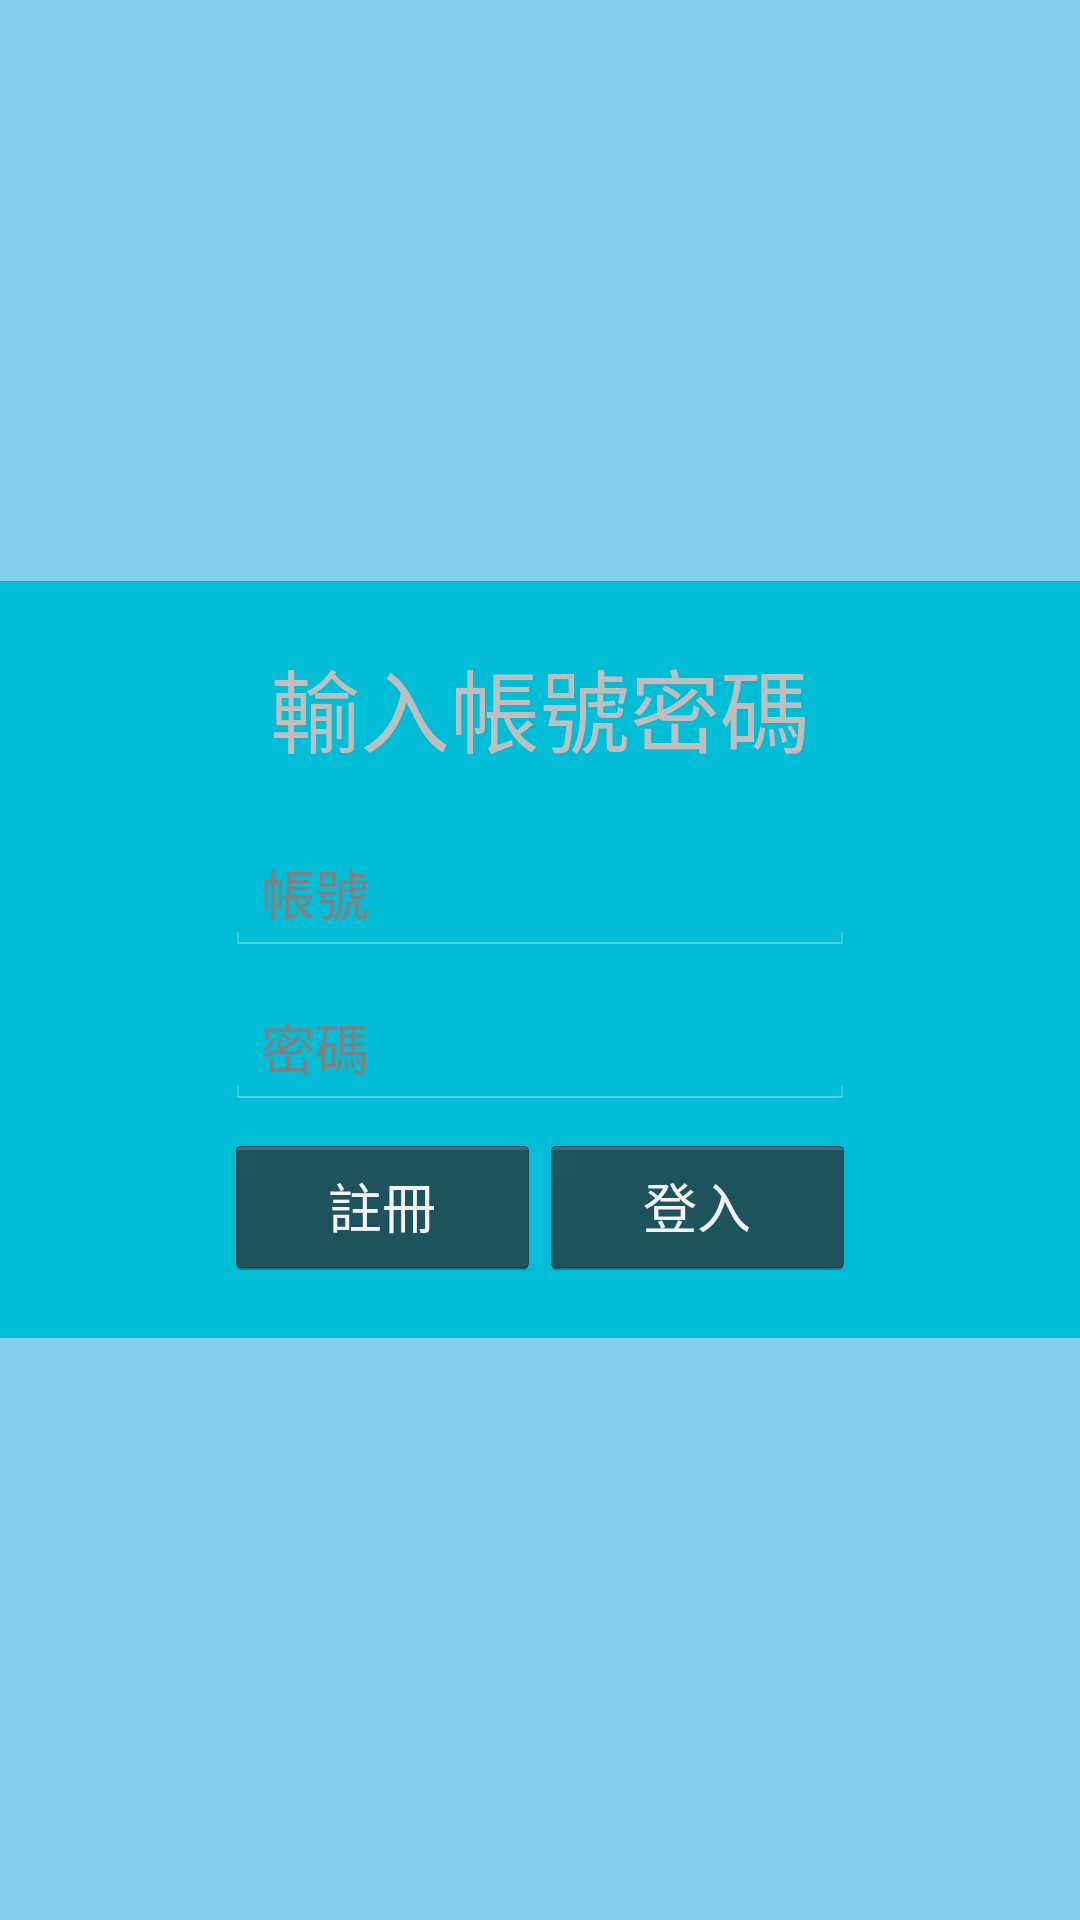

Android layout source for this screen:
<!-- AndroidManifest.xml: application theme android:Theme.Holo.NoActionBar.Fullscreen -->
<!-- res/layout/activity_sign_in.xml -->
<?xml version="1.0" encoding="utf-8"?>
<RelativeLayout
    xmlns:app="http://schemas.android.com/apk/res-auto"
    xmlns:tools="http://schemas.android.com/tools"
    xmlns:android="http://schemas.android.com/apk/res/android"
    android:id="@+id/SignIn"
    android:layout_width="match_parent"
    android:layout_height="match_parent"
    android:background="#85CEEF"
    android:screenOrientation="sensorLandscape"
    tools:context=".SignIn">


    <RelativeLayout
        android:layout_width="400dp"
        android:layout_height="wrap_content"
        android:layout_centerInParent="true"
        android:background="#00BCD4"
        android:textAlignment="center">

        <TextView
            android:id="@+id/taitle"
            android:layout_width="wrap_content"
            android:layout_height="wrap_content"
            android:layout_centerHorizontal="true"
            android:layout_marginTop="20dp"
            android:text="輸入帳號密碼"
            android:textSize="30sp" />

        <LinearLayout
            android:layout_width="wrap_content"
            android:layout_height="wrap_content"
            android:layout_below="@+id/taitle"
            android:layout_marginEnd="@id/taitle"
            android:layout_marginTop="20dp"
            android:orientation="vertical"
            android:layout_centerHorizontal="true">

            <EditText
                android:id="@+id/EmailAddress"
                android:layout_width="wrap_content"
                android:layout_height="wrap_content"
                android:ems="10"
                android:hint="帳號"
                android:inputType="textEmailAddress"
                app:layout_constraintEnd_toEndOf="@+id/textView"
                app:layout_constraintStart_toStartOf="@+id/textView"
                app:layout_constraintTop_toTopOf="@+id/textView" />

            <EditText
                android:id="@+id/password"
                android:layout_width="wrap_content"
                android:layout_height="wrap_content"
                android:layout_marginTop="10dp"
                android:ems="10"
                android:hint="密碼"
                android:inputType="textPassword" />

            <LinearLayout
                android:layout_width="match_parent"
                android:layout_height="match_parent"
                android:layout_marginTop="8dp"
                android:layout_marginBottom="20dp"
                android:orientation="horizontal">

                <Button
                    android:id="@+id/signup"
                    android:layout_width="wrap_content"
                    android:layout_height="wrap_content"
                    android:layout_weight="1"
                    android:text="註冊" />

                <Button
                    android:id="@+id/signIn"
                    android:layout_width="wrap_content"
                    android:layout_height="wrap_content"
                    android:layout_weight="1"
                    android:onClick="SignIn"
                    android:text="登入" />

            </LinearLayout>

        </LinearLayout>

        <TextView
            android:id="@+id/errorMessage"
            android:layout_width="wrap_content"
            android:layout_height="wrap_content"/>

    </RelativeLayout>

</RelativeLayout>
<!-- resources referenced by this layout -->
<resources>

</resources>
